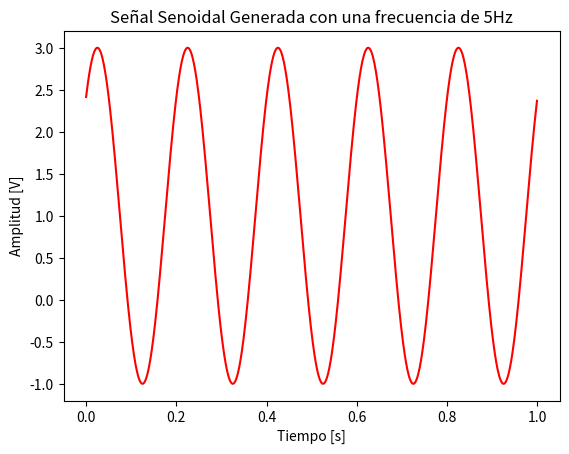
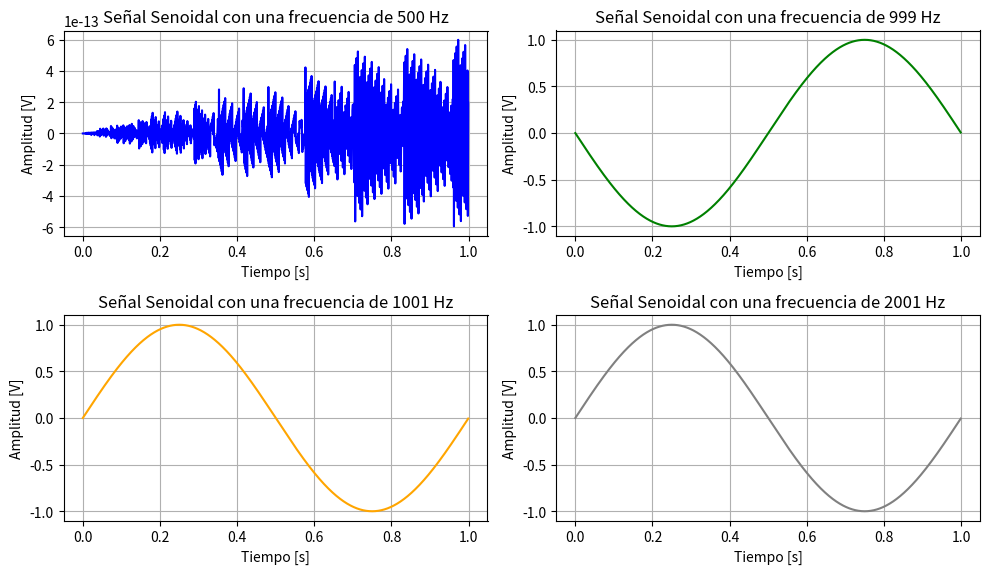
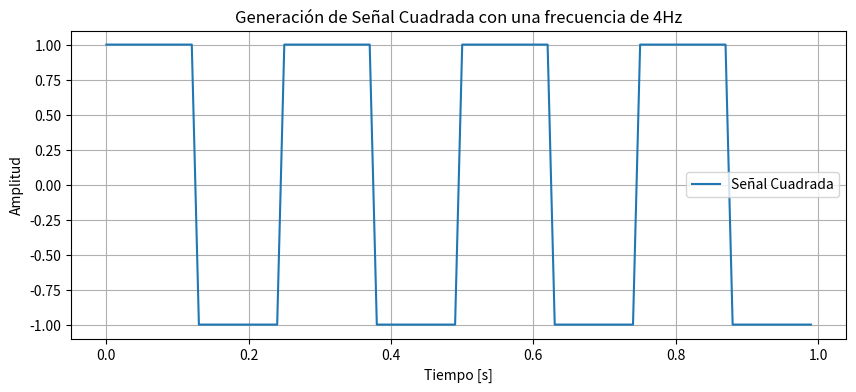
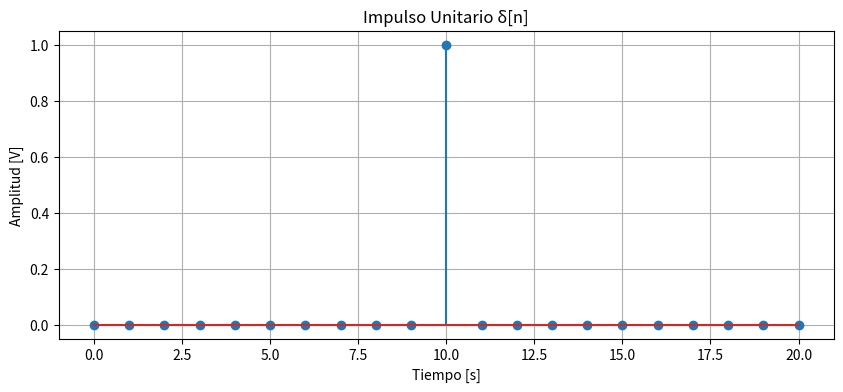

Recreate these plots in Python, in order.
#%% Primero importo las librerias
import numpy as np
import matplotlib.pyplot as plt

# Defino mi funcion
def mi_funcion_sen(amplitud = 1, offset = 0, frecuencia = 1, fase = 0, N = 1000, fs = 1000):
    """
    - amplitud: es la amplitud maxima. [amplitud] = [V]
    - offset: es mi amplitud media. [offset] = [V]
    - frecuencia: es la frecuencia de la señal. [frecuencia] = [Hz]
    - fase: es la fase inicial. [fase] = [rad]
    - N: es la cantidad de muestras a generar
    - fs: es la frecuencia de muestreo --> cantidad de muestras que se toman cada 1 segundo. [fs] = [Hz]
    """
    Ts = 1/fs # Es el tiempo en el cual se toma cada muestra

    tt = np.arange(start = 0, stop= N*Ts, step = Ts)

    xx = amplitud * np.sin(2 * np.pi * frecuencia * tt + fase) + offset

    return tt, xx


# Defino mis variables
N = 1000
amplitud = 2
offset = 1
frecuencia = 5
fase = np.pi/4
fs = 1000

# Llamo a mi funcion
tt, xx = mi_funcion_sen(amplitud, offset, frecuencia, fase, N, fs)

# Grafico la señal
plt.title("Señal Senoidal Generada con una frecuencia de 5Hz")
plt.xlabel('Tiempo [s]')
plt.ylabel('Amplitud [V]')
plt.plot(tt, xx, linestyle = '-', color = 'r' ) # Genero el grafico de la señal con linea 'continua' de color 'rojo'

#%% --------------------------------------- ITEM 1 (EJERCICIO BONUS) ---------------------------------------
# Genero otra ventana para los graficos
plt.figure(figsize=(10, 6))  # Tamaño de la figura (ancho, alto)

# Señal 500 Hz, estoy exactamente en Nyquist --> f = 2fs
plt.subplot(2, 2, 1)
tt, xx = mi_funcion_sen(1, 0, 500, 0, 1000, 1000)
plt.plot(tt, xx, '-', color='blue')
plt.title("Señal Senoidal con una frecuencia de 500 Hz")
plt.xlabel("Tiempo [s]")
plt.ylabel("Amplitud [V]")
plt.grid(True)

# Señal 999 Hz
plt.subplot(2, 2, 2)
tt, xx = mi_funcion_sen(1, 0, 999, 0, 1000, 1000)
plt.plot(tt, xx, '-', color='green')
plt.title("Señal Senoidal con una frecuencia de 999 Hz")
plt.xlabel("Tiempo [s]")
plt.ylabel("Amplitud [V]")
plt.grid(True)

# Señal 1001 Hz
plt.subplot(2, 2, 3)
tt, xx = mi_funcion_sen(1, 0, 1001, 0, 1000, 1000)
plt.plot(tt, xx, '-', color='orange')
plt.title("Señal Senoidal con una frecuencia de 1001 Hz")
plt.xlabel("Tiempo [s]")
plt.ylabel("Amplitud [V]")
plt.grid(True)

# Señal 2001 Hz
plt.subplot(2, 2, 4)
tt, xx = mi_funcion_sen(1, 0, 2001, 0, 1000, 1000)
plt.plot(tt, xx, '-', color='grey')
plt.title("Señal Senoidal con una frecuencia de 2001 Hz")
plt.xlabel("Tiempo [s]")
plt.ylabel("Amplitud [V]")
plt.grid(True)

plt.tight_layout()  
plt.show()

#%% --------------------------------------- ITEM 2 (EJERCICIO BONUS) ---------------------------------------

# --------------------------------------- Grafico una señal cuadrada ---------------------------------------

from scipy import signal

def mi_funcion_cuadrada (frecuencia, fs, N, offset, fase):
    Ts = 1/fs # Es el tiempo en el cual se toma cada muestra

    ttc = np.arange(start = 0, stop= N*Ts, step = Ts)

    xxc = signal.square(2 * np.pi * frecuencia * ttc + fase) + offset

    return ttc, xxc
    
# Defino mis variables
N = 100
offset = 0
frecuencia = 4
fase = 0
fs = 100

# Llamo a mi funcion
ttc, xxc = mi_funcion_cuadrada(frecuencia, fs, N, offset, fase)

# Graficamos la señal cuadrada generada
plt.figure(figsize=(10, 4))
plt.plot(ttc, xxc, label='Señal Cuadrada')
plt.title('Generación de Señal Cuadrada con una frecuencia de 4Hz')
plt.xlabel('Tiempo [s]')
plt.ylabel('Amplitud')
plt.grid(True)
plt.legend()
plt.show()

"""
OTRA MANERA DE GRAFICAR UNA SEÑAL CUADRADA USANDO scipy

from scipy.signal import sweet_poly
# Parámetros de la señal
amplitud = 1 # Volts
offset = 0 
frecuencia = 50 # Hz
fase = 0 # radianes
tiempo_total = 0.05 # segundos
fs = 5000 # Frecuencia de muestreo (Hz)
t = np.arange(0, tiempo_total, 1/fs)

# Definimos el polinomio que describe la frecuencia instantánea
# En este caso, una aproximación simple con una frecuencia constante
polinomio = np.poly1d([frecuencia])

# Generamos la señal utilizando sweep_poly
senal_senoidal = sweep_poly(t, polinomio)

# Aproximamos la señal cuadrada utilizando una combinación de senos
senal_cuadrada = np.sign(senal_senoidal)

# Graficamos la señal cuadrada generada
plt.figure(figsize=(10, 4))
plt.plot(t, senal_cuadrada, label='Señal Cuadrada Aproximada')
plt.title('Generación de Señal Cuadrada')
plt.xlabel('Tiempo [s]')
plt.ylabel('Amplitud')
plt.grid(True)
plt.legend()
plt.show()

"""

# --------------------------------------- Grafico el impulso unitario ---------------------------------------
# Defino mi funcion impulso unitario
def mi_impulso(posicion = 0, N = 21, fs = 1):
    """
    posicion: lugar donde aparece el impulso
    N: cantidad de muestras, numero de muestras que dura el impulso --> controla la longitud de la secuencia
    fs: frecuencia de muestreo
    """

    Ts = 1/fs

    tt = np.arange(start = 0, stop = N*Ts, step = Ts)

    # Genero el impulso con la funcion de scipy
    xx = signal.unit_impulse(N, idx = posicion) 

    return tt, xx


# Defino variables
N = 21
fs = 1
posicion = 10

# Llamo a la funcion
tt, xx = mi_impulso(posicion, N, fs)

# Grafico
plt.figure(figsize=(10, 4))
plt.title("Impulso Unitario δ[n]")
plt.xlabel("Tiempo [s]")
plt.ylabel("Amplitud [V]")

plt.stem (tt, xx)
plt.grid(True)

plt.show()
